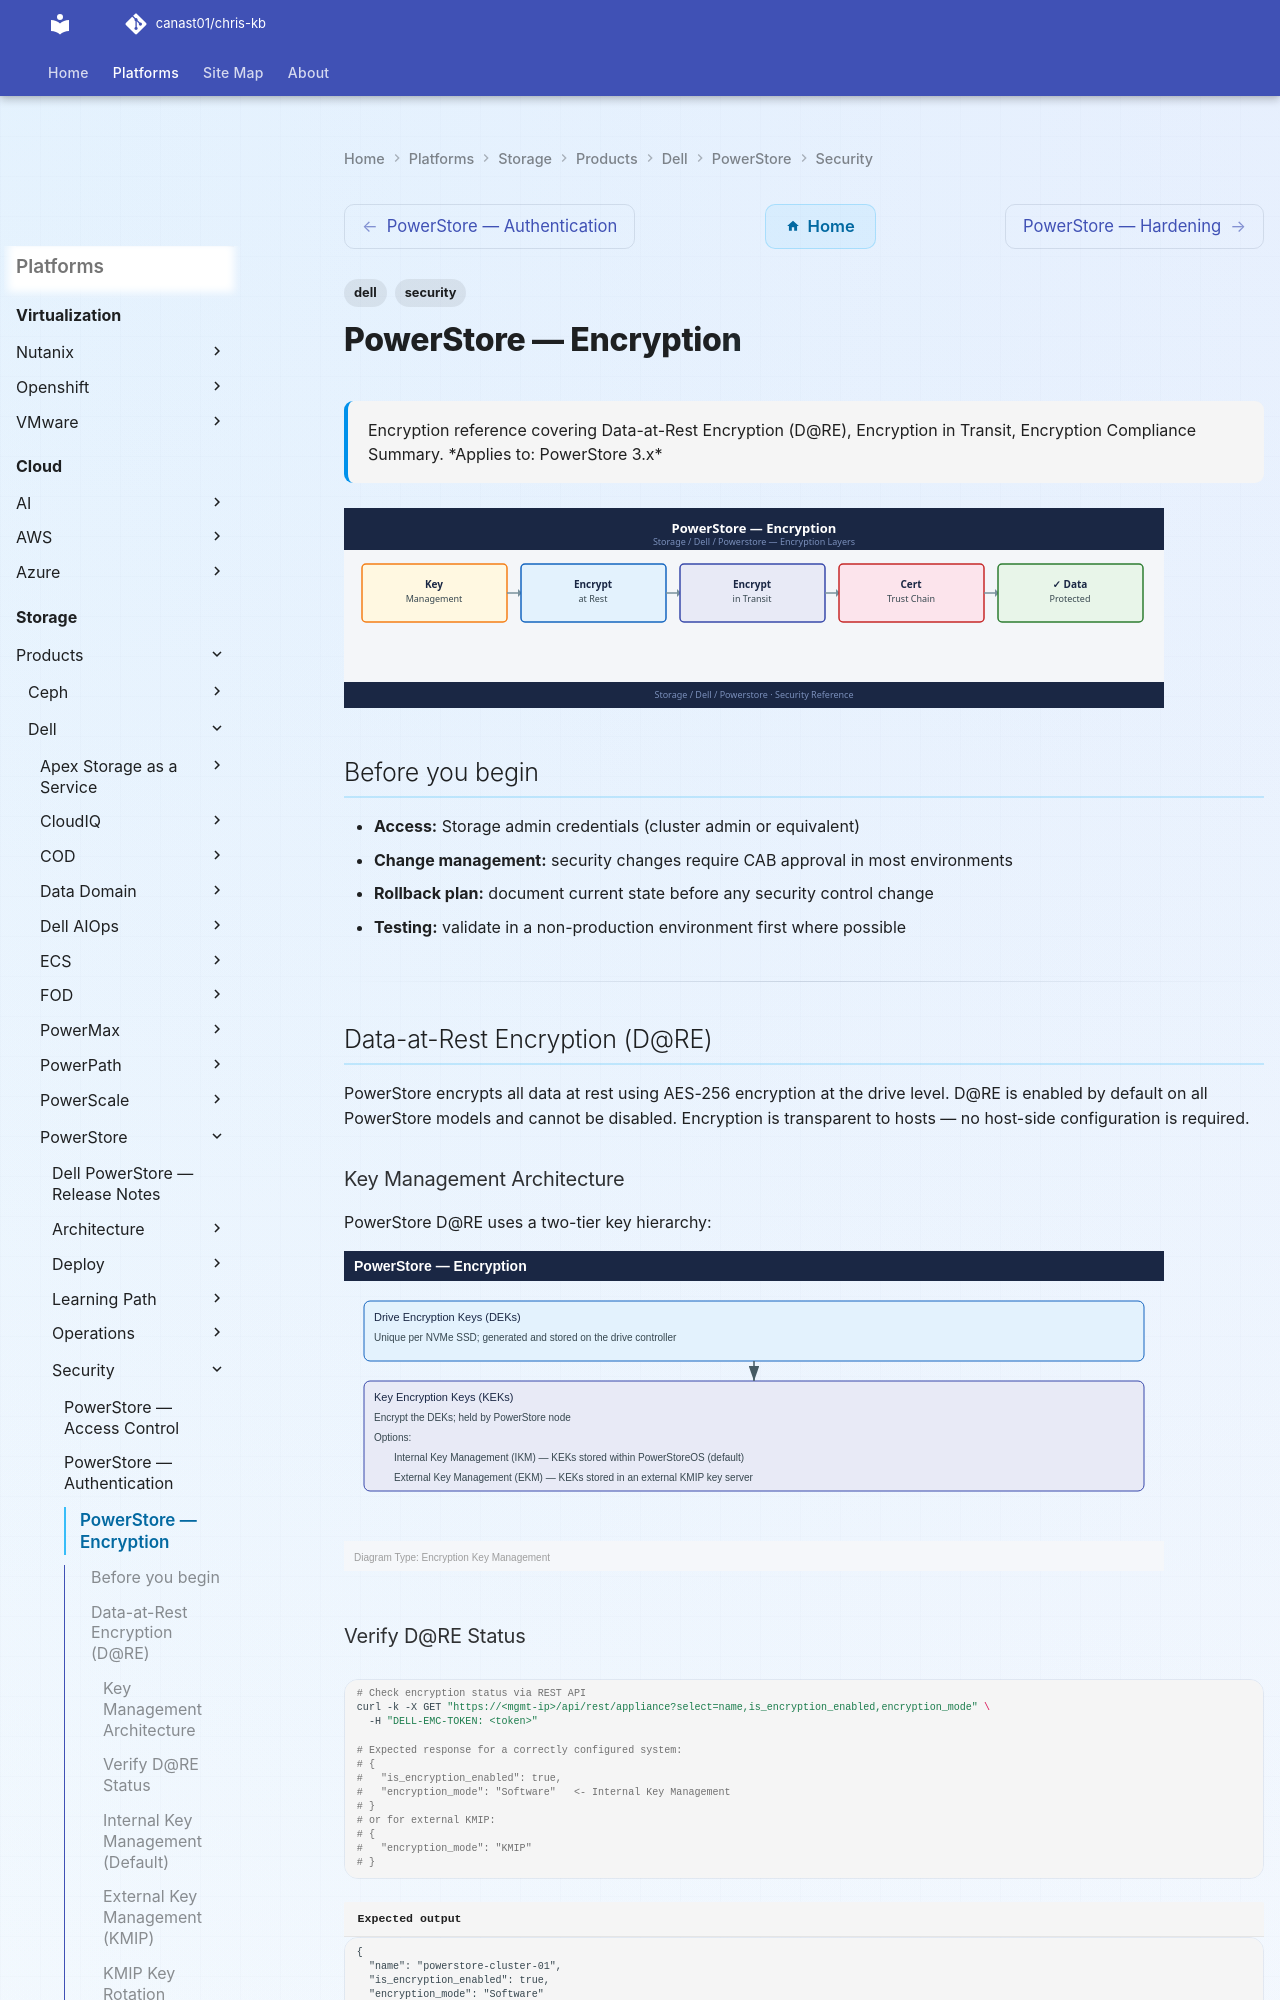

repository: canast01/chris-kb · page: storage/products/dell/powerstore/security/encryption/index.html · generator: mkdocs

---
tags:
  - dell
  - security
description: "Encryption reference covering Data-at-Rest Encryption (D@RE), Encryption in Transit, Encryption Compliance Summary."
---
# PowerStore — Encryption

<div class="kb-summary">
Encryption reference covering Data-at-Rest Encryption (D@RE), Encryption in Transit, Encryption Compliance Summary.

*Applies to: PowerStore 3.x*
</div>
![PowerStore — Encryption](../../../../../assets/storage-dell-powerstore-security-encryption.svg)

## Before you begin

- **Access:** Storage admin credentials (cluster admin or equivalent)
- **Change management:** security changes require CAB approval in most environments
- **Rollback plan:** document current state before any security control change
- **Testing:** validate in a non-production environment first where possible

---

## Data-at-Rest Encryption (D@RE)

PowerStore encrypts all data at rest using AES-256 encryption at the drive level. D@RE is enabled by default on all PowerStore models and cannot be disabled. Encryption is transparent to hosts — no host-side configuration is required.

### Key Management Architecture

PowerStore D@RE uses a two-tier key hierarchy:

![PowerStore — Encryption — Diagram](../../../../../assets/storage-dell-powerstore-security-encryption-diagram.svg)

### Verify D@RE Status

```bash
# Check encryption status via REST API
curl -k -X GET "https://<mgmt-ip>/api/rest/appliance?select=name,is_encryption_enabled,encryption_mode" \
  -H "DELL-EMC-TOKEN: <token>"

# Expected response for a correctly configured system:
# {
#   "is_encryption_enabled": true,
#   "encryption_mode": "Software"   <- Internal Key Management
# }
# or for external KMIP:
# {
#   "encryption_mode": "KMIP"
# }
```


```text title="Expected output"
{
  "name": "powerstore-cluster-01",
  "is_encryption_enabled": true,
  "encryption_mode": "Software"
}
```

!!! warning "Common errors"
    | Error | Fix |
    |---|---|
    | `curl: (60) SSL certificate problem: self signed certificate` | Add the `-k` flag to skip certificate verification, or import the appliance's CA certificate into your system trust store. |
    | `curl: (7) Failed to connect to <mgmt-ip> port 443: Connection refused` | Verify the management IP address is correct and the REST API service is running with `ssh <mgmt-ip> systemctl status rest-api`. |
    | `{"error":"Invalid or expired token"}` | Regenerate the DELL-EMC-TOKEN by authenticating to the appliance first using `curl -k -X POST "https://<mgmt-ip>/api/rest/login" -d '{"username":"admin","password":"<password>"}'`. |
